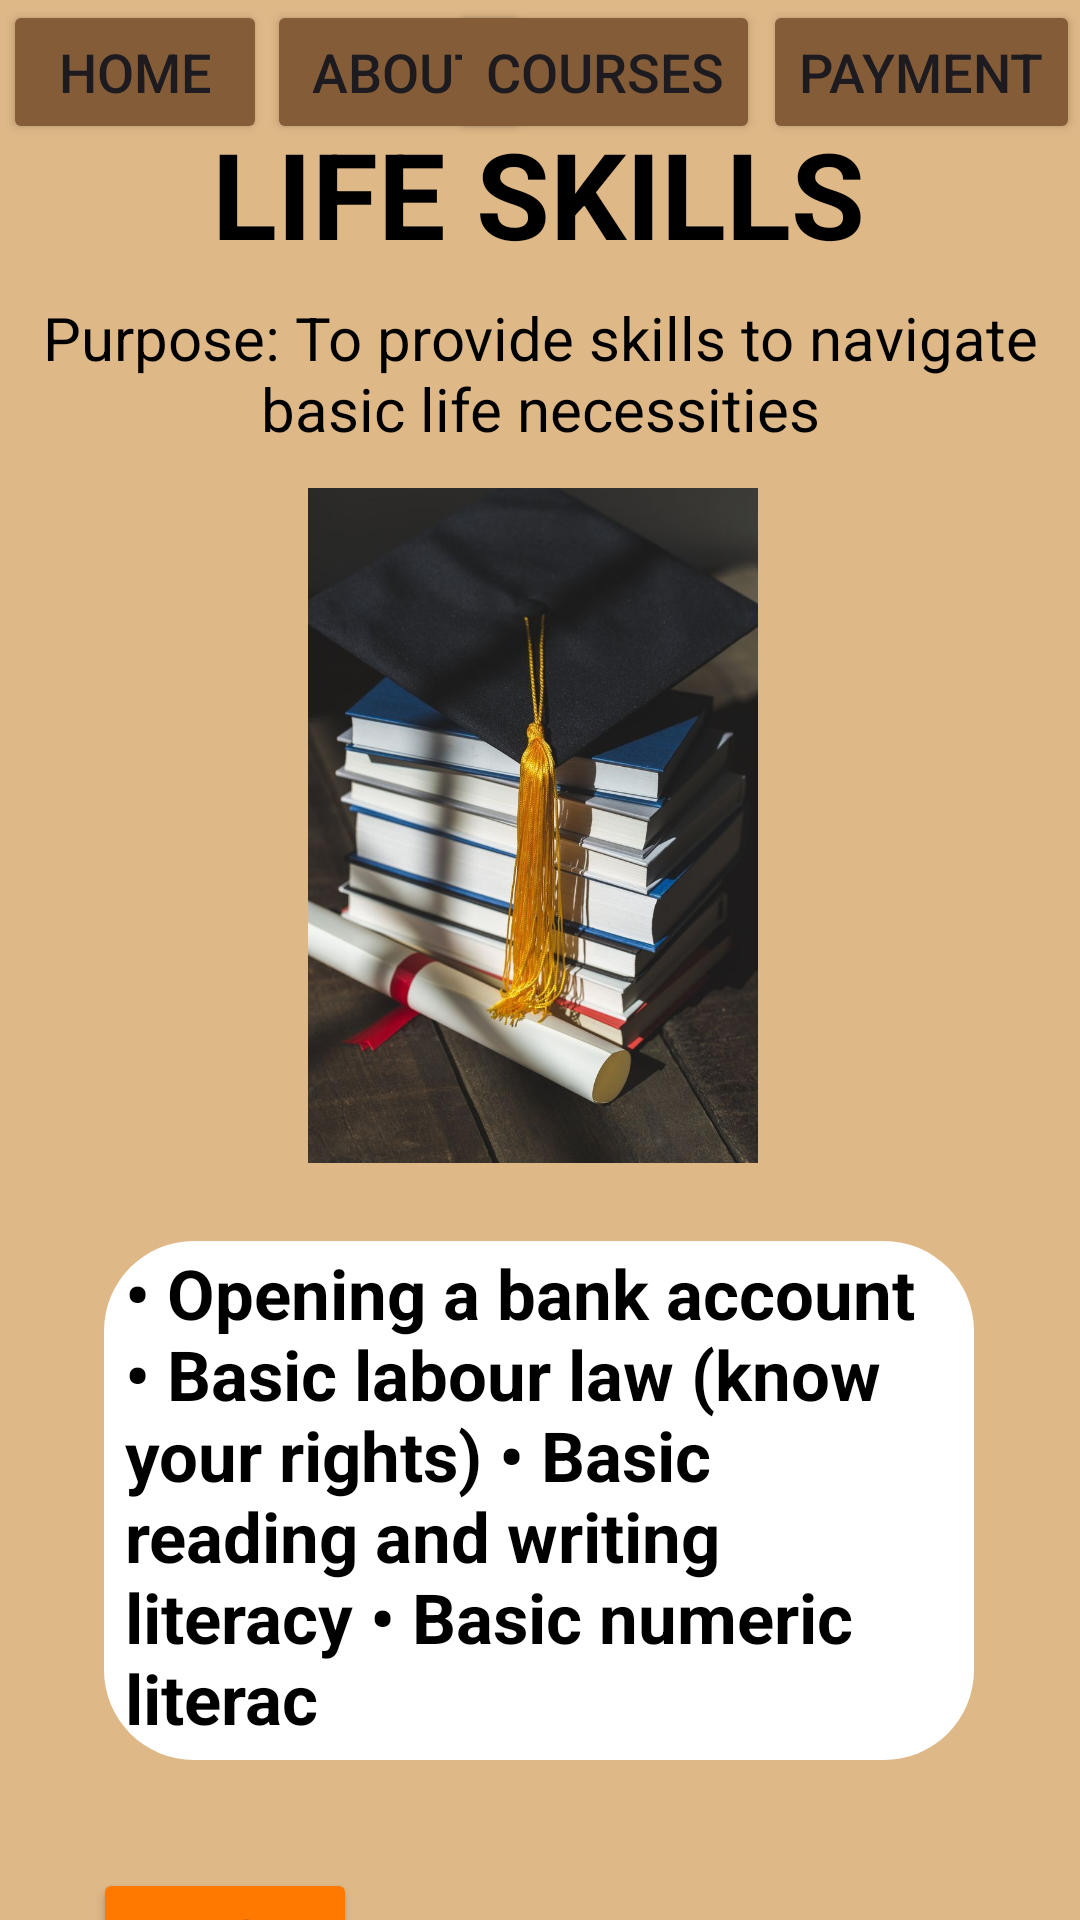

This screen was rendered from an Android layout file. Write that file and the resources it references.
<!-- AndroidManifest.xml: application theme Theme.MAST1 -->
<!-- res/layout/activity_life_skills.xml -->
<?xml version="1.0" encoding="utf-8"?>
<androidx.constraintlayout.widget.ConstraintLayout xmlns:android="http://schemas.android.com/apk/res/android"
    xmlns:app="http://schemas.android.com/apk/res-auto"
    xmlns:tools="http://schemas.android.com/tools"
    android:id="@+id/ConstaintLayout"
    android:layout_width="match_parent"
    android:layout_height="match_parent"
    android:background="@drawable/sunsetimage"
    android:backgroundTint="@color/beige">


    <androidx.constraintlayout.widget.ConstraintLayout
        android:id="@+id/relativeLayout"
        android:layout_width="290dp"
        android:layout_height="173dp"
        android:layout_centerInParent="true"
        android:layout_marginStart="60dp"
        android:layout_marginTop="13dp"
        android:layout_marginEnd="61dp"
        android:layout_marginBottom="22dp"
        android:background="@drawable/border"
        app:layout_constraintBottom_toTopOf="@+id/backButton6"
        app:layout_constraintEnd_toEndOf="parent"
        app:layout_constraintStart_toStartOf="parent"
        app:layout_constraintTop_toBottomOf="@+id/imageView">

        <TextView
            android:id="@+id/lifeSkillsDescriptionText"
            android:layout_width="266dp"
            android:layout_height="168dp"
            android:layout_marginStart="3dp"
            android:layout_marginTop="2dp"
            android:layout_marginEnd="13dp"
            android:text="@string/lifeSkillsDescription"
            android:textColor="@color/black"
            android:textSize="23sp"
            android:textStyle="bold"
            app:layout_constraintEnd_toEndOf="parent"
            app:layout_constraintStart_toStartOf="parent"
            app:layout_constraintTop_toTopOf="parent" />
    </androidx.constraintlayout.widget.ConstraintLayout>

    <TextView
        android:id="@+id/lifeSkillsText"
        android:layout_width="wrap_content"
        android:layout_height="wrap_content"
        android:layout_marginStart="98dp"
        android:layout_marginTop="51dp"
        android:layout_marginEnd="99dp"
        android:layout_marginBottom="1dp"
        android:text="@string/lifeSkillsText"
        android:textColor="@color/black"
        android:textSize="40sp"
        android:textStyle="bold"
        app:layout_constraintBottom_toTopOf="@+id/lifeSkillsPurposeText"
        app:layout_constraintEnd_toEndOf="parent"
        app:layout_constraintStart_toStartOf="parent"
        app:layout_constraintTop_toBottomOf="@+id/aboutUsButton" />

    <TextView
        android:id="@+id/lifeSkillsPurposeText"
        android:layout_width="wrap_content"
        android:layout_height="wrap_content"
        android:layout_marginTop="7dp"
        android:layout_marginBottom="3dp"
        android:text="@string/lifeSkillsPurposeText"
        android:textAlignment="center"
        android:textColor="@color/black"
        android:textSize="20sp"
        app:layout_constraintBottom_toTopOf="@+id/imageView"
        app:layout_constraintEnd_toEndOf="parent"
        app:layout_constraintStart_toStartOf="parent"
        app:layout_constraintTop_toBottomOf="@+id/lifeSkillsText" />

    <Button
        android:id="@+id/homeButton"
        android:layout_width="wrap_content"
        android:layout_height="wrap_content"
        android:layout_marginStart="1dp"
        android:backgroundTint="@color/brown"
        android:text="@string/homeText"
        android:textSize="18dp"
        app:cornerRadius="0dp"
        app:layout_constraintStart_toStartOf="parent"
        app:layout_constraintTop_toTopOf="parent" />

    <Button
        android:id="@+id/aboutUsButton"
        android:layout_width="wrap_content"
        android:layout_height="wrap_content"
        android:backgroundTint="@color/brown"
        android:text="@string/aboutUsText"
        android:textSize="18dp"
        app:cornerRadius="0dp"
        app:layout_constraintStart_toEndOf="@+id/homeButton"
        app:layout_constraintTop_toTopOf="parent" />

    <Button
        android:id="@+id/courseButton"
        android:layout_width="wrap_content"
        android:layout_height="wrap_content"
        android:layout_marginEnd="1dp"
        android:backgroundTint="@color/brown"
        android:text="@string/coursesText"
        android:textSize="18dp"
        app:cornerRadius="0dp"
        app:layout_constraintEnd_toStartOf="@+id/paymentPayment"
        app:layout_constraintTop_toTopOf="parent" />

    <Button
        android:id="@+id/paymentPayment"
        android:layout_width="wrap_content"
        android:layout_height="wrap_content"
        android:backgroundTint="@color/brown"
        android:text="@string/paymentText"
        android:textSize="18dp"
        app:cornerRadius="0dp"
        app:layout_constraintEnd_toEndOf="parent"
        app:layout_constraintTop_toTopOf="parent" />

    <Button
        android:id="@+id/backButton6"
        android:layout_width="wrap_content"
        android:layout_height="wrap_content"
        android:layout_marginStart="31dp"
        android:layout_marginTop="14dp"
        android:layout_marginBottom="31dp"
        android:backgroundTint="@color/orange"
        android:text="@string/backButtonText"
        android:textSize="20sp"
        app:cornerRadius="0dp"
        app:layout_constraintBottom_toBottomOf="parent"
        app:layout_constraintStart_toStartOf="parent"
        app:layout_constraintTop_toBottomOf="@+id/relativeLayout" />

    <ImageView
        android:id="@+id/imageView"
        android:layout_width="156dp"
        android:layout_height="225dp"
        android:layout_marginStart="125dp"
        android:layout_marginTop="10dp"
        android:layout_marginEnd="130dp"
        android:layout_marginBottom="13dp"
        app:layout_constraintBottom_toTopOf="@+id/relativeLayout"
        app:layout_constraintEnd_toEndOf="parent"
        app:layout_constraintStart_toStartOf="parent"
        app:layout_constraintTop_toBottomOf="@+id/lifeSkillsPurposeText"
        app:srcCompat="@drawable/lifeskills2" />

</androidx.constraintlayout.widget.ConstraintLayout>
<!-- resources referenced by this layout -->
<resources>
  <color name="beige">#deb887</color>
  <color name="black">#FF000000</color>
  <color name="brown">#845c38</color>
  <color name="orange">#ff7900</color>
  <!-- drawable border (drawable) -->
  <?xml version="1.0" encoding="utf-8"?>
  <shape xmlns:android="http://schemas.android.com/apk/res/android">
  
      <solid android:color="@color/white"></solid>
              <corners android:radius="30dp"></corners>
  
  
  </shape>
  <!-- drawable lifeskills2: jpg bitmap (drawable, 86196 bytes) -->
  <!-- drawable sunsetimage: jpg bitmap (drawable, 27121 bytes) -->
  <string name="aboutUsText">About</string>
  <string name="backButtonText">Back</string>
  <string name="coursesText">Courses</string>
  <string name="homeText">Home</string>
  <string name="lifeSkillsDescription">• Opening a bank account
  • Basic labour law (know your rights)
  • Basic reading and writing literacy
  • Basic numeric literac</string>
  <string name="lifeSkillsPurposeText">Purpose: To provide skills to navigate basic life necessities</string>
  <string name="lifeSkillsText">LIFE SKILLS</string>
  <string name="paymentText">Payment</string>
  <style name="Theme.MAST1" parent="Base.Theme.MAST1" />
  <color name="white">#FFFFFFFF</color>
  <style name="Base.Theme.MAST1" parent="Theme.Material3.DayNight.NoActionBar">
          
          
      </style>
</resources>
